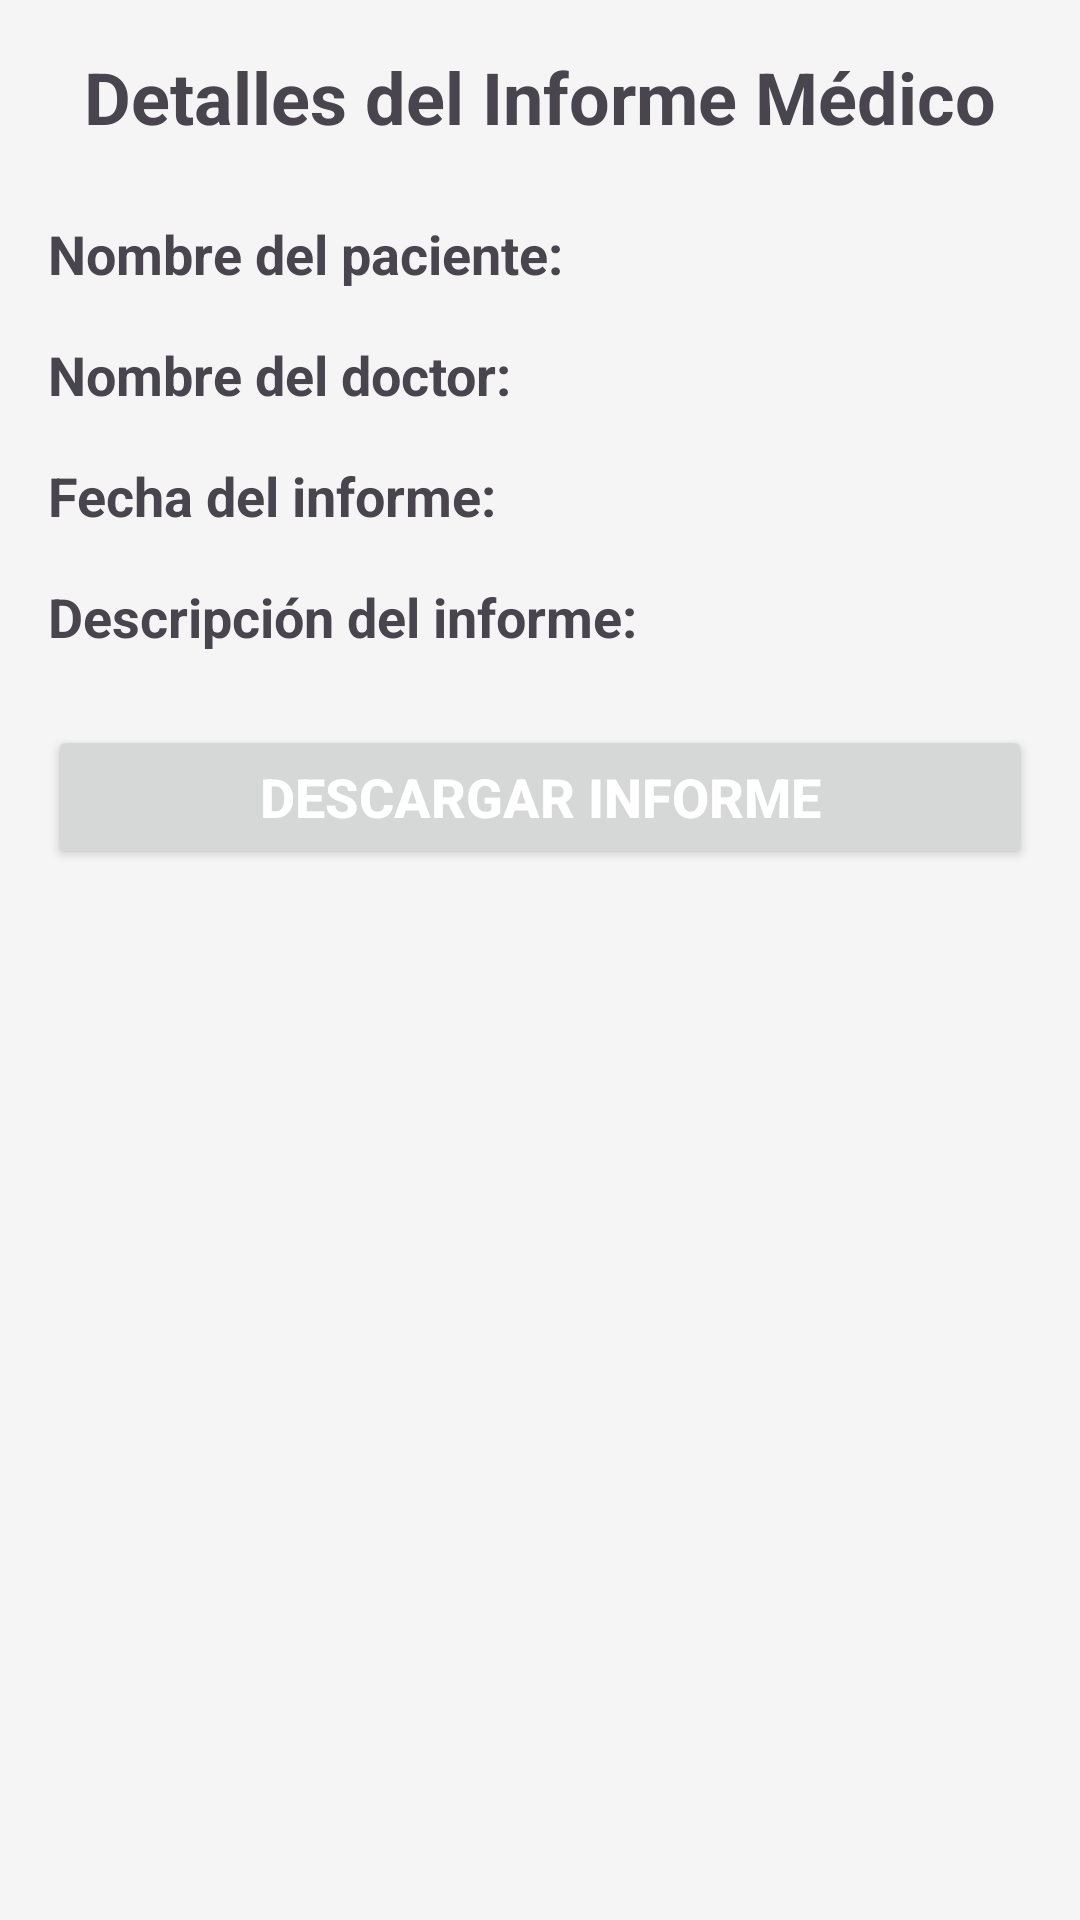

Android layout source for this screen:
<!-- AndroidManifest.xml: application theme Theme.Practicas_signlab -->
<!-- res/layout/activity_detailreport.xml -->
<?xml version="1.0" encoding="utf-8"?>
<LinearLayout
    xmlns:android="http://schemas.android.com/apk/res/android"
    android:layout_width="match_parent"
    android:layout_height="match_parent"
    android:orientation="vertical"
    android:padding="16dp"
    android:background="#f5f5f5">

    <TextView
        android:id="@+id/textViewTitle"
        android:layout_width="match_parent"
        android:layout_height="wrap_content"
        android:text="Detalles del Informe Médico"
        android:textSize="24sp"
        android:textStyle="bold"
        android:gravity="center"
        android:layout_marginBottom="24dp"/>

    <TextView
        android:id="@+id/textViewPatientName"
        android:layout_width="match_parent"
        android:layout_height="wrap_content"
        android:text="Nombre del paciente: "
        android:textSize="18sp"
        android:textStyle="bold"/>

    <TextView
        android:id="@+id/textViewDoctorName"
        android:layout_width="match_parent"
        android:layout_height="wrap_content"
        android:text="Nombre del doctor: "
        android:textSize="18sp"
        android:textStyle="bold"
        android:layout_marginTop="16dp"/>

    <TextView
        android:id="@+id/textViewDate"
        android:layout_width="match_parent"
        android:layout_height="wrap_content"
        android:text="Fecha del informe: "
        android:textSize="18sp"
        android:textStyle="bold"
        android:layout_marginTop="16dp"/>

    <TextView
        android:id="@+id/textViewDescription"
        android:layout_width="match_parent"
        android:layout_height="wrap_content"
        android:text="Descripción del informe: "
        android:textSize="18sp"
        android:textStyle="bold"
        android:layout_marginTop="16dp"/>

    <Button
        android:id="@+id/buttonDownload"
        android:layout_width="match_parent"
        android:layout_height="wrap_content"
        android:text="Descargar Informe"
        android:textSize="18sp"
        android:textStyle="bold"
        android:textColor="@android:color/white"
        android:layout_marginTop="24dp"/>

</LinearLayout>
<!-- resources referenced by this layout -->
<resources>
  <style name="Theme.Practicas_signlab" parent="Base.Theme.Practicas_signlab" />
  <style name="Base.Theme.Practicas_signlab" parent="Theme.Material3.DayNight.NoActionBar">
          
          <item name="colorPrimary">@color/colorPrimary</item>
          <item name="colorPrimaryVariant">@color/colorPrimaryVariant</item>
          <item name="colorSecondary">@color/colorSecondary</item>
          <item name="colorSecondaryVariant">@color/colorSecondaryVariant</item>
  
          
          <item name="android:colorBackground">@color/colorBackground</item>
          <item name="colorSurface">@color/colorSurface</item>
  
          
          <item name="android:textColorPrimary">@color/colorPrimaryText</item>
          <item name="android:textColorSecondary">@color/colorSecondaryText</item>
  
          
          <item name="android:statusBarColor">@color/colorStatusBar</item>
          
          <item name="android:navigationBarColor">@color/colorNavigationBar</item>
  
          
          <item name="bottomNavigationStyle">@style/Widget.BottomNavigationView</item>
      </style>
  <color name="colorPrimary">#33d5d8</color>
  <color name="colorPrimaryVariant">#2bb0b1</color>
  <color name="colorSecondary">#f4a261</color>
  <color name="colorSecondaryVariant">#e76f51</color>
  <color name="colorBackground">#ffffff</color>
  <color name="colorSurface">#f0f0f0</color>
  <color name="colorPrimaryText">#000000</color>
  <color name="colorSecondaryText">#666666</color>
  <color name="colorStatusBar">#2bb0b1</color>
  <color name="colorNavigationBar">#33d5d8</color>
  <style name="Widget.BottomNavigationView" parent="Widget.MaterialComponents.BottomNavigationView">
          <item name="itemIconTint">@color/nav_item_color_state_list</item>
          <item name="itemTextColor">@color/nav_item_color_state_list</item>
          <item name="backgroundTint">@color/colorPrimary</item>
      </style>
</resources>
